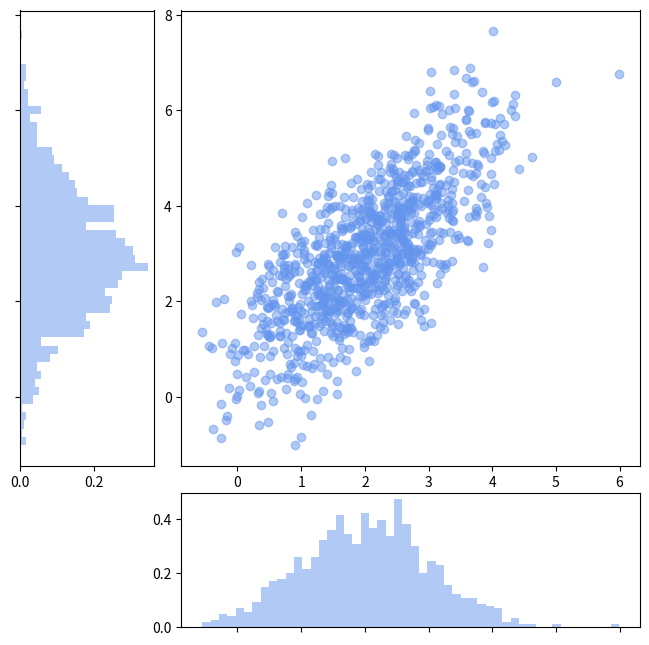

Python code for this plot:
from typing import Any

import matplotlib.pyplot as plt
import numpy as np


class ShapeMismatchError(Exception):
    pass


def visualize_diagrams(
    abscissa: np.ndarray,
    ordinates: np.ndarray,
    diagram_type: Any,
) -> None:
    # ваш код
    if abscissa.shape != ordinates.shape:
        raise ShapeMismatchError()

    valid_types = ["hist", "violin", "box"]
    if diagram_type not in valid_types:
        raise ValueError()

    figure = plt.figure(figsize=(8, 8))
    space = 0.2
    grid = plt.GridSpec(4, 4, wspace=space, hspace=space)

    axis_scatter = figure.add_subplot(grid[:-1, 1:])
    axis_vert = figure.add_subplot(grid[:-1, 0], sharey=axis_scatter)
    axis_hor = figure.add_subplot(grid[-1, 1:], sharex=axis_scatter)

    axis_scatter.scatter(abscissa, ordinates, color="cornflowerblue", alpha=0.5)

    if diagram_type == "hist":
        axis_hor.hist(abscissa, bins=50, color="cornflowerblue", density=True, alpha=0.5)
        axis_vert.hist(
            ordinates, bins=50, color="cornflowerblue",
            orientation="horizontal", density=True, alpha=0.5,
        )
        axis_hor.invert_yaxis()
        axis_vert.invert_xaxis()

    elif diagram_type == "box":
        box_props = dict(facecolor="lightsteelblue")
        median_props = dict(color="k")
        axis_hor.boxplot(
            abscissa, vert=False, patch_artist=True,
            boxprops=box_props, medianprops=median_props,
        )
        axis_vert.boxplot(
            ordinates, vert=True, patch_artist=True,
            boxprops=box_props, medianprops=median_props,
        )
        axis_hor.set_yticks([])
        axis_vert.set_xticks([])

    elif diagram_type == "violin":
        parts_hor = axis_hor.violinplot(abscissa, vert=False, showmedians=True)
        parts_vert = axis_vert.violinplot(ordinates, vert=True, showmedians=True)
        for parts in (parts_hor, parts_vert):
            for body in parts["bodies"]:
                body.set_facecolor("cornflowerblue")
                body.set_edgecolor("blue")
            for key in parts:
                if key != "bodies":
                    parts[key].set_edgecolor("cornflowerblue")
        axis_hor.set_yticks([])
        axis_vert.set_xticks([])

    axis_hor.invert_yaxis()
    axis_vert.invert_xaxis()
    axis_vert.tick_params(axis="y", labelleft=False)
    axis_hor.tick_params(axis="x", labelbottom=False)



if __name__ == "__main__":
    mean = [2, 3]
    cov = [[1, 1], [1, 2]]
    space = 0.2

    abscissa, ordinates = np.random.multivariate_normal(mean, cov, size=1000).T

    visualize_diagrams(abscissa, ordinates, "hist")
    plt.show()
